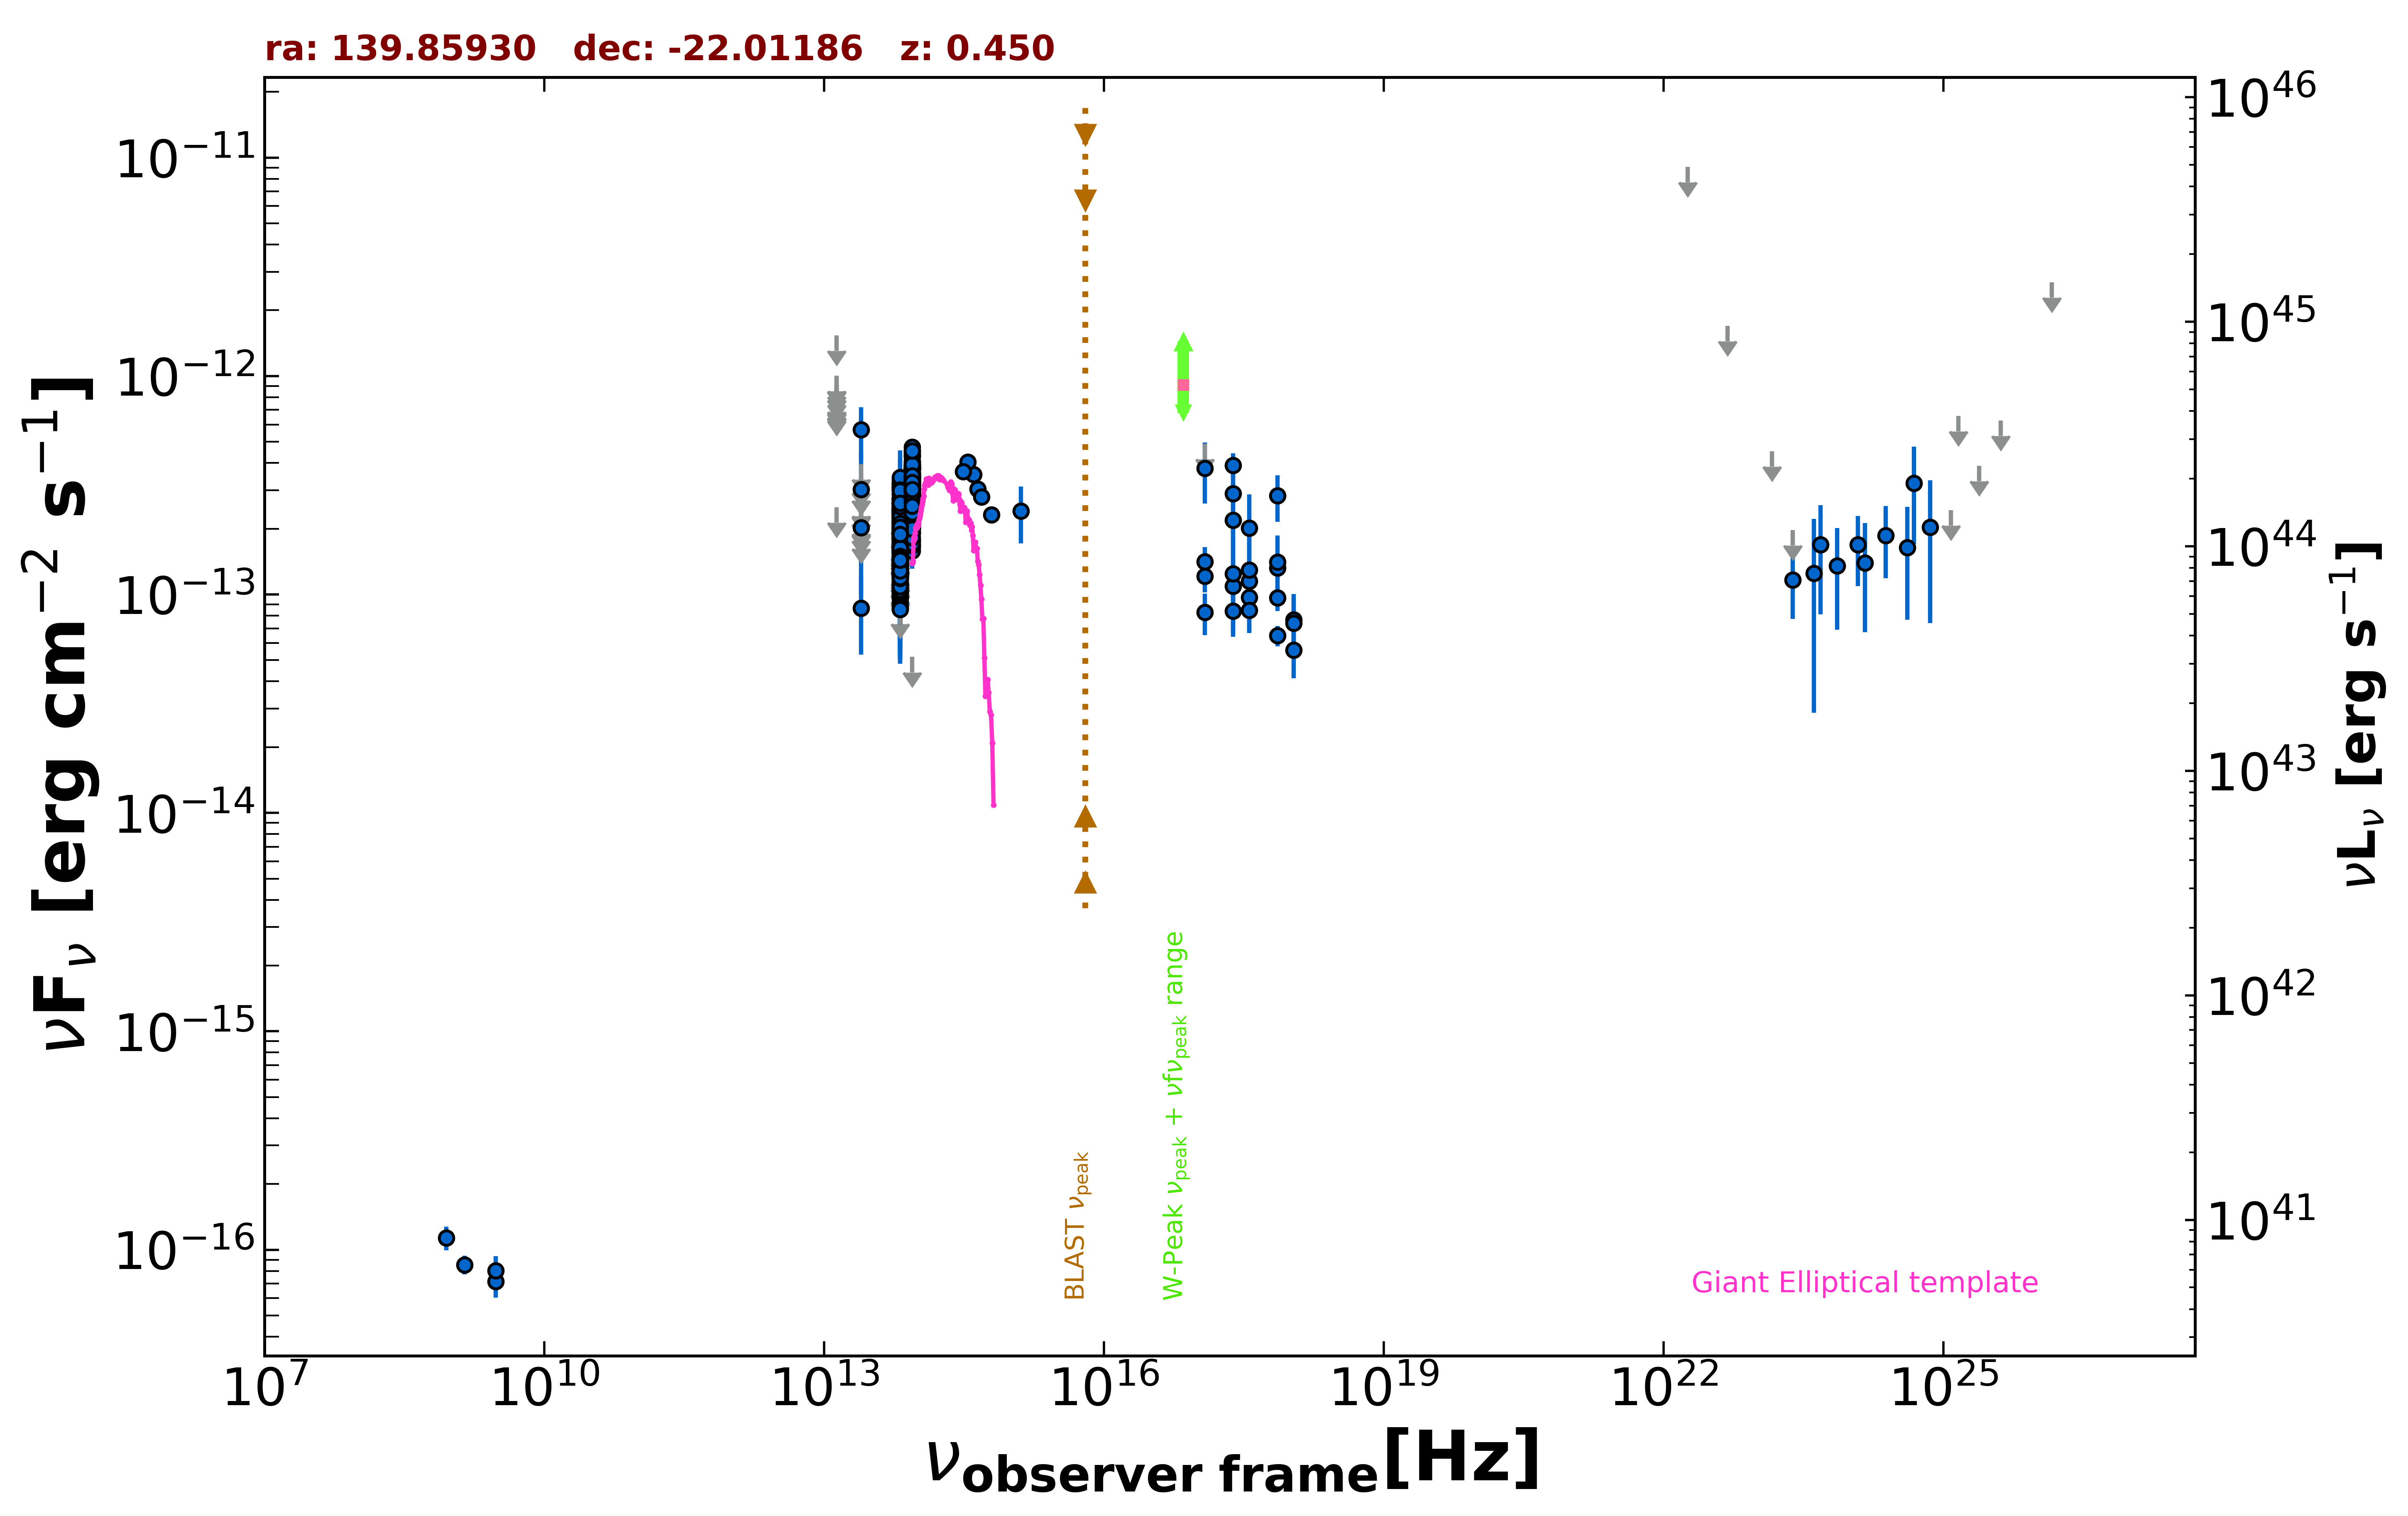

The table this chart was drawn from, first rows:
freq., flux, err_flux, MJD_start, MJD_end, flag, catalog, reference
1.400e+09, 8.540e-17, 8.400e-18, 55000, 55000, , NVSS, Condon et al. 1998  AJ  115  1693
8.870e+08, 1.135e-16, 1.418e-17, 55000, 55000, , RACS, Hale et al. 2021  PASA  38  e058
3.000e+09, 7.164e-17, 1.128e-17, 55000, 55000, , VLASSQL, Gordon et al. 2021  ApJS  255  30
3.000e+09, 8.007e-17, 1.332e-17, 55000, 55000, , VLASSQL, Gordon et al. 2021  ApJS  255  30
2.418e+17, 2.191e-13, 1.037e-13, 55000, 55000, , RASS, Boller et al. 2016  A&A  103  1
2.418e+17, 1.093e-13, 1.730e-14, 55923, 58279, , 1OUSX, Giommi et al. in preparation
1.209e+17, 1.214e-13, 1.940e-14, 55923, 58279, , 1OUSX, Giommi et al. in preparation
3.627e+17, 9.712e-14, 1.518e-14, 55923, 58279, , 1OUSX, Giommi et al. in preparation
7.253e+17, 6.482e-14, 6.910e-15, 55923, 58279, , 1OUSX, Giommi et al. in preparation
1.088e+18, 5.562e-14, 1.432e-14, 55923, 58279, , 1OUSX, Giommi et al. in preparation
7.253e+17, 1.321e-13, 1.490e-14, 55000, 55000, , 2SXPS, Evans et al. 2020  ApJS  247  54
1.209e+17, 1.411e-13, 2.355e-14, 55000, 55000, , 2SXPS, Evans et al. 2020  ApJS  247  54
3.627e+17, 1.151e-13, 2.024e-14, 55000, 55000, , 2SXPS, Evans et al. 2020  ApJS  247  54
1.088e+18, 7.663e-14, 2.376e-14, 55000, 55000, , 2SXPS, Evans et al. 2020  ApJS  247  54
2.418e+17, 3.895e-13, 5.405e-14, 55000, 55000, , IPC2E, Harris et al. 1990  VizieR  IX/13/2e
8.817e+13, 2.981e-13, 2.500e-15, 55000, 55000, , UNWISE, Schlafly et al. 2019  ApJS  240  30
6.517e+13, 2.013e-13, 3.500e-15, 55000, 55000, , UNWISE, Schlafly et al. 2019  ApJS  240  30
8.817e+13, 2.635e-13, 8.250e-15, 55000, 55000, , WISE, Wright et al. 2010  AJ  140  1868
6.517e+13, 1.673e-13, 8.300e-15, 55000, 55000, , WISE, Wright et al. 2010  AJ  140  1868
2.498e+13, 8.660e-14, 3.359e-14, 55000, 55000, , WISE, Wright et al. 2010  AJ  140  1868
1.363e+13, 2.509e-13, 0.000e+00, 55000, 55000, UL, WISE, Wright et al. 2010  AJ  140  1868
8.817e+13, 3.792e-13, 2.620e-14, 57156, 57156, , NEOWISE, Mainzer et al. 2014  ApJ  792  30
6.517e+13, 3.211e-13, 3.885e-14, 57156, 57156, , NEOWISE, Mainzer et al. 2014  ApJ  792  30
8.817e+13, 2.729e-13, 2.820e-14, 57155, 57155, , NEOWISE, Mainzer et al. 2014  ApJ  792  30
6.517e+13, 2.284e-13, 4.745e-14, 57155, 57155, , NEOWISE, Mainzer et al. 2014  ApJ  792  30
8.817e+13, 2.957e-13, 2.780e-14, 57155, 57155, , NEOWISE, Mainzer et al. 2014  ApJ  792  30
6.517e+13, 3.078e-13, 4.895e-14, 57155, 57155, , NEOWISE, Mainzer et al. 2014  ApJ  792  30
8.817e+13, 4.082e-13, 2.710e-14, 57156, 57156, , NEOWISE, Mainzer et al. 2014  ApJ  792  30
6.517e+13, 2.716e-13, 3.535e-14, 57156, 57156, , NEOWISE, Mainzer et al. 2014  ApJ  792  30
8.817e+13, 3.726e-13, 2.645e-14, 57155, 57155, , NEOWISE, Mainzer et al. 2014  ApJ  792  30
6.517e+13, 3.064e-13, 3.960e-14, 57155, 57155, , NEOWISE, Mainzer et al. 2014  ApJ  792  30
8.817e+13, 3.792e-13, 2.480e-14, 57156, 57156, , NEOWISE, Mainzer et al. 2014  ApJ  792  30
6.517e+13, 3.106e-13, 3.240e-14, 57156, 57156, , NEOWISE, Mainzer et al. 2014  ApJ  792  30
8.817e+13, 3.785e-13, 2.930e-14, 57156, 57156, , NEOWISE, Mainzer et al. 2014  ApJ  792  30
6.517e+13, 2.620e-13, 4.000e-14, 57156, 57156, , NEOWISE, Mainzer et al. 2014  ApJ  792  30
8.817e+13, 3.870e-13, 2.605e-14, 57156, 57156, , NEOWISE, Mainzer et al. 2014  ApJ  792  30
6.517e+13, 2.865e-13, 4.210e-14, 57156, 57156, , NEOWISE, Mainzer et al. 2014  ApJ  792  30
8.817e+13, 3.848e-13, 2.515e-14, 57156, 57156, , NEOWISE, Mainzer et al. 2014  ApJ  792  30
6.517e+13, 2.431e-13, 4.730e-14, 57156, 57156, , NEOWISE, Mainzer et al. 2014  ApJ  792  30
8.817e+13, 3.740e-13, 2.480e-14, 57155, 57155, , NEOWISE, Mainzer et al. 2014  ApJ  792  30
6.517e+13, 1.645e-13, 3.110e-14, 57155, 57155, , NEOWISE, Mainzer et al. 2014  ApJ  792  30
8.817e+13, 3.177e-13, 2.990e-14, 57155, 57155, , NEOWISE, Mainzer et al. 2014  ApJ  792  30
6.517e+13, 2.467e-13, 5.500e-14, 57155, 57155, , NEOWISE, Mainzer et al. 2014  ApJ  792  30
8.817e+13, 3.778e-13, 3.555e-14, 57155, 57155, , NEOWISE, Mainzer et al. 2014  ApJ  792  30
6.517e+13, 2.175e-13, 3.785e-14, 57155, 57155, , NEOWISE, Mainzer et al. 2014  ApJ  792  30
8.817e+13, 3.352e-13, 3.000e-14, 57156, 57156, , NEOWISE, Mainzer et al. 2014  ApJ  792  30
6.517e+13, 2.083e-13, 4.015e-14, 57156, 57156, , NEOWISE, Mainzer et al. 2014  ApJ  792  30
8.817e+13, 4.041e-13, 2.535e-14, 57155, 57155, , NEOWISE, Mainzer et al. 2014  ApJ  792  30
6.517e+13, 2.420e-13, 3.575e-14, 57155, 57155, , NEOWISE, Mainzer et al. 2014  ApJ  792  30
8.817e+13, 3.934e-13, 2.685e-14, 57156, 57156, , NEOWISE, Mainzer et al. 2014  ApJ  792  30
6.517e+13, 2.316e-13, 3.335e-14, 57156, 57156, , NEOWISE, Mainzer et al. 2014  ApJ  792  30
8.817e+13, 3.260e-13, 4.400e-14, 57155, 57155, , NEOWISE, Mainzer et al. 2014  ApJ  792  30
6.517e+13, 1.695e-13, 3.120e-14, 57155, 57155, , NEOWISE, Mainzer et al. 2014  ApJ  792  30
8.817e+13, 2.347e-13, 2.535e-14, 58080, 58080, , NEOWISE, Mainzer et al. 2014  ApJ  792  30
6.517e+13, 1.236e-13, 0.000e+00, 58080, 58080, UL, NEOWISE, Mainzer et al. 2014  ApJ  792  30
8.817e+13, 2.552e-13, 2.380e-14, 58080, 58080, , NEOWISE, Mainzer et al. 2014  ApJ  792  30
6.517e+13, 1.367e-13, 3.490e-14, 58080, 58080, , NEOWISE, Mainzer et al. 2014  ApJ  792  30
8.817e+13, 3.051e-13, 2.675e-14, 58080, 58080, , NEOWISE, Mainzer et al. 2014  ApJ  792  30
6.517e+13, 1.370e-13, 3.600e-14, 58080, 58080, , NEOWISE, Mainzer et al. 2014  ApJ  792  30
8.817e+13, 3.166e-13, 3.040e-14, 58080, 58080, , NEOWISE, Mainzer et al. 2014  ApJ  792  30
... 596 more rows
